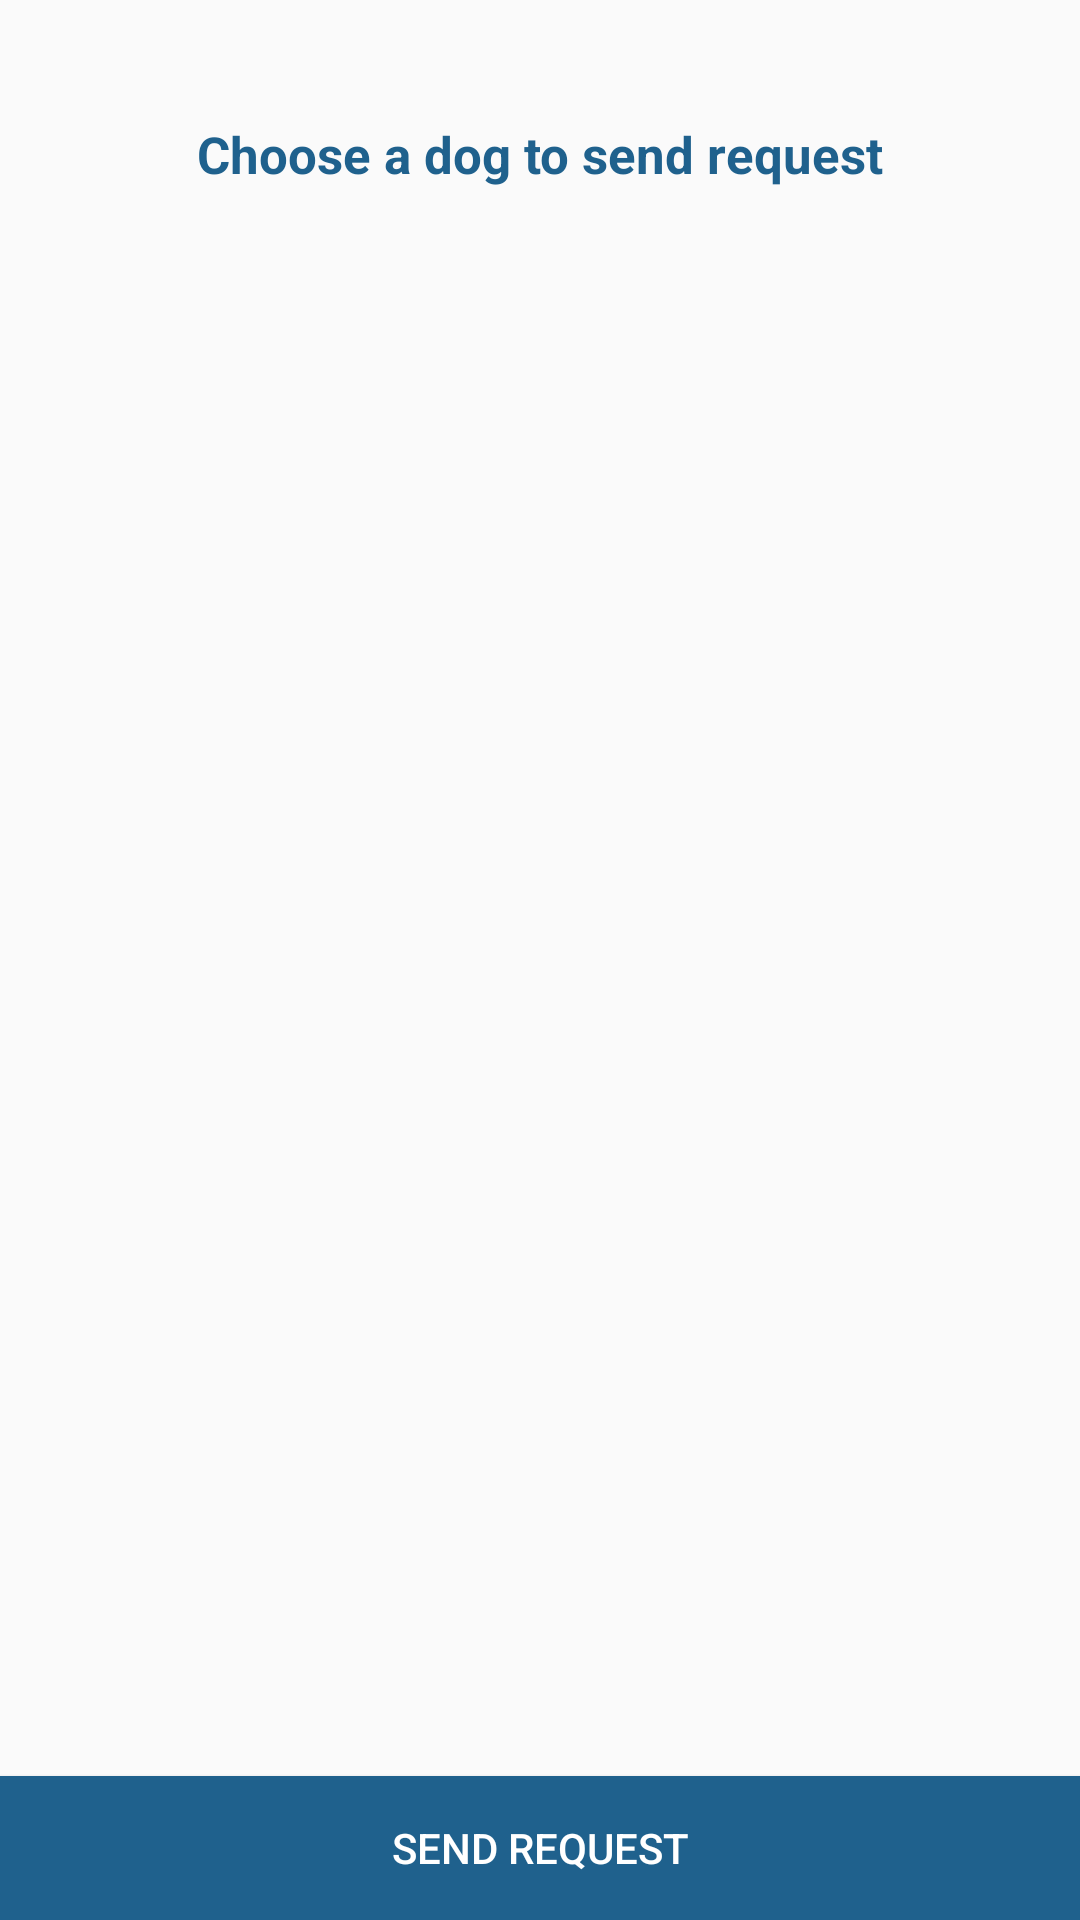

Layout XML and referenced resources for this Android screen:
<!-- AndroidManifest.xml: application theme AppTheme -->
<!-- res/layout/activity_choose_dog_for_request.xml -->
<?xml version="1.0" encoding="utf-8"?>
<RelativeLayout
    xmlns:android="http://schemas.android.com/apk/res/android"
    xmlns:app="http://schemas.android.com/apk/res-auto"
    xmlns:tools="http://schemas.android.com/tools"
    android:layout_width="match_parent"
    android:layout_height="match_parent"
    tools:context=".ChooseDogForRequestActivity">

    <TextView
        android:layout_width="wrap_content"
        android:layout_height="wrap_content"
        android:id="@+id/choose_dog_headtext"
        android:text="@string/choose"
        android:textColor="@color/colorPrimaryDark"
        android:layout_alignParentTop="true"
        android:textStyle="bold"
        android:textSize="17sp"
        android:layout_marginTop="40dp"
        android:layout_centerHorizontal="true">

    </TextView>

    <androidx.recyclerview.widget.RecyclerView
        android:layout_width="match_parent"
        android:layout_height="match_parent"
        android:id="@+id/choose_dog_recycler_view"
        android:layout_below="@id/choose_dog_headtext"
        android:layout_above="@+id/send_req_button"
        android:layout_marginTop="5dp">

    </androidx.recyclerview.widget.RecyclerView>

    <Button
        android:layout_width="match_parent"
        android:layout_height="wrap_content"
        android:background="@color/colorPrimaryDark"
        android:text="@string/sendreq"
        android:textColor="@color/white"
        android:layout_alignParentBottom="true"
        android:id="@+id/send_req_button">

    </Button>

</RelativeLayout>
<!-- resources referenced by this layout -->
<resources>
  <color name="colorPrimaryDark">#1F618D</color>
  <color name="white">#fff</color>
  <string name="choose">Choose a dog to send request</string>
  <string name="sendreq">Send request</string>
  <style name="AppTheme" parent="Theme.AppCompat.Light.NoActionBar">
          
          <item name="colorPrimary">@color/colorPrimary</item>
          <item name="colorPrimaryDark">@color/colorPrimaryDark</item>
          <item name="colorAccent">@color/colorAccent</item>
      </style>
  <color name="colorPrimary">#1F618D</color>
  <color name="colorAccent">#D81B60</color>
</resources>
